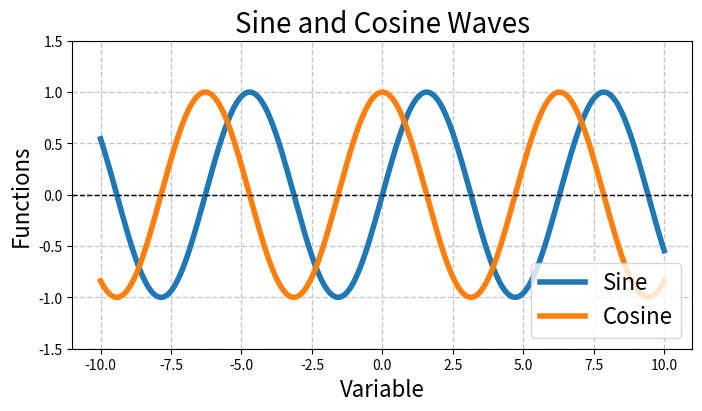
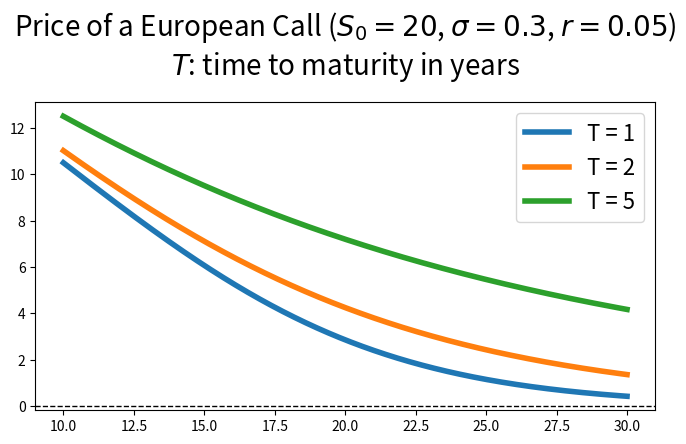
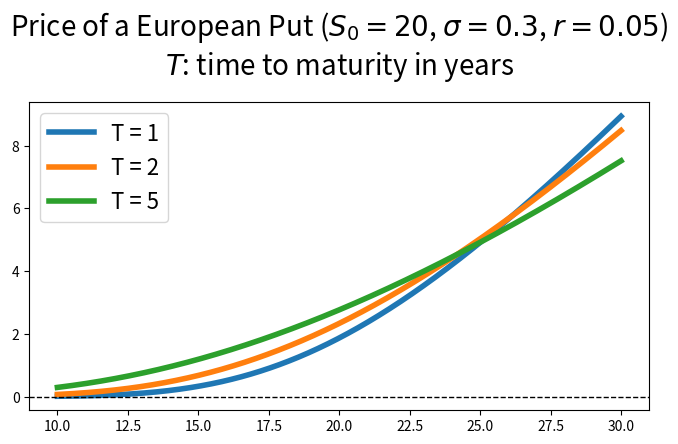

Recreate these plots in Python, in order.
import matplotlib.pyplot as plt
from matplotlib import rcParams # detailed parameter setting
from typing import Dict, List, Union
import numpy as np
from scipy.stats import norm

# a)
def my_plotter(x: List[float], y: Union[List[float], List[List[float]]], layout: Dict = {}, names: List[str] = None):
    """ inline for loop is called 'list comprehension' """
    y = [y] if all(isinstance(item, float) for item in y) else y
    
    plt.figure(figsize=(8, 4))
    lines = []
    show_legend = True if names is not None else False
    # show_legend = True if names else False  -> here is fine, but be cautious bc 0, empty str and empty list will be evaulated to False

    """ setup some basic key-word arguments for plot line """
    plot_kwargs = {
        'linestyle': 'solid',
        'linewidth': 4
    }
    if names is not None:
        show_legend = True
        if len(names) != len(y):
            raise ValueError("Length of names is not matching with number of plotted y lists.")

    """ 'enumerate' add a counter to the loop """
    for i, y_item in enumerate(y):
        if show_legend:
            plot_kwargs['label'] = names[i]
        _line = plt.plot(x, y_item, **plot_kwargs)
        lines.append(_line)

    if show_legend:
        plt.legend(fontsize=16)
    if 'title' in layout:
        plt.title(layout['title'], fontsize=20)
        rcParams['axes.titlepad'] = 20
    if 'x_label' in layout:
        plt.xlabel(layout['x_label'], fontsize=16)
        rcParams['axes.labelpad'] = 20
    if 'y_label' in layout:
        plt.ylabel(layout['y_label'], fontsize=16)
        rcParams['axes.labelpad'] = layout.get('y_label_pad', 20)
    if 'xlim' in layout:
        plt.xlim(layout['xlim'])
    if 'ylim' in layout:
        plt.ylim(layout['ylim'])
    if 'grid' in layout:
        plt.grid(layout['grid'], linestyle='--', linewidth=1, alpha=0.7)

    """ enhance axes """
    ax = plt.gca() # gca: get current axes
    ax.axhline(linestyle='--', color='black', linewidth=1)
    plt.show()

# Example usage
x = np.linspace(-10, 10, 200)
y1 = np.sin(x)
y2 = np.cos(x)

layout = {
    'title': 'Sine and Cosine Waves',
    'x_label': 'Variable',
    'y_label': 'Functions',
    'xlim': [-11, 11],
    'ylim': [-1.5, 1.5],
    'grid': True,
    'title_pad': 10,
    'x_label_pad': 15,
    'y_label_pad': 15
}

names = ['Sine', 'Cosine']

my_plotter(x, [y1, y2], layout, names)

# b)
"""The function of European call option price and greeks"""
def black_scholes_eur_call_greeks(r: float, T: float, S0: float, sigma: float, K: Union[float, List[float]]):
    """
    param r: risk-free interest rate (which is constant)
    param T: time to maturity (in years)
    param S0: initial spot price of the underlying stock
    param sigma: volatility of the underlying stock
    param K: strike price (or prices)
    """
    # check conditions
    assert sigma > 0

    K = np.array([K]) if isinstance(K, float) else np.array(K)

    d1_vec = ( np.log( S0 / K ) + ( r + 0.5 * sigma**2 ) * T ) / ( sigma * T**0.5 )
    d2_vec = d1_vec - sigma * T**0.5

    N_d1_vec = norm.cdf(d1_vec)
    N_d2_vec = norm.cdf(d2_vec)
    N_pdf_d1_vec = norm.pdf(d1_vec)

    price = N_d1_vec * S0 - K * np.exp((-1.0)*r*T) * N_d2_vec
    delta = N_d1_vec
    vega = S0 * N_pdf_d1_vec * np.sqrt(T)
    theta = -(S0 * N_pdf_d1_vec * sigma) / (2 * np.sqrt(T)) - r * K * np.exp(-r * T) * N_d2_vec
    rho = K * T * np.exp(-r * T) * N_d2_vec
    gamma = N_pdf_d1_vec / (S0 * sigma * np.sqrt(T))

    return price, delta, vega, theta, rho, gamma

price, delta, vega, theta, rho, gamma = black_scholes_eur_call_greeks(r = 0.05, T = 2.0, S0 = 20.0 , sigma = 0.3, K = 30.0)
print(f"Price: {price[0]}, delta: {delta[0]}, vega: {vega[0]}, theta: {theta[0]}, rho: {rho[0]}, gamma: {gamma[0]}")

# c)
"""The pricing function of European call option"""
def black_scholes_eur_call(r: float, T: float, S0: float, sigma: float, K: Union[float, List[float]]):
    """
    Black-Scholes pricer of European call option on non-dividend-paying stock

    param r: risk-free interest rate (which is constant)
    param T: time to maturity (in years)
    param S0: initial spot price of the underlying stock
    param sigma: volatility of the underlying stock
    param K: strike price (or prices)
    """
    # check conditions
    assert sigma > 0

    K = np.array([K]) if isinstance(K, float) else np.array(K)

    d1_vec = ( np.log( S0 / K ) + ( r + 0.5 * sigma**2 ) * T ) / ( sigma * T**0.5 )
    d2_vec = d1_vec - sigma * T**0.5

    N_d1_vec = norm.cdf(d1_vec)
    N_d2_vec = norm.cdf(d2_vec)

    return N_d1_vec * S0 - K * np.exp((-1.0)*r*T) * N_d2_vec

"""The pricing function of European put option"""
def black_scholes_eur_put(r: float, T: float, S0: float, sigma: float, K: Union[float, List[float]]):
    """
    Black-Scholes pricer of European put option on non-dividend-paying stock

    param r: risk-free interest rate (which is constant)
    param T: time to maturity (in years)
    param S0: initial spot price of the underlying stock
    param sigma: volatility of the underlying stock
    param K: strike price (or prices)
    """
    # check conditions
    assert sigma > 0

    K = np.array([K]) if isinstance(K, float) else np.array(K)

    d1_vec = ( np.log( S0 / K ) + ( r + 0.5 * sigma**2 ) * T ) / ( sigma * T**0.5 )
    d2_vec = d1_vec - sigma * T**0.5

    N_neg_d1_vec = norm.cdf(-d1_vec)
    N_neg_d2_vec = norm.cdf(-d2_vec)

    return K * np.exp((-1.0)*r*T) * N_neg_d2_vec - N_neg_d1_vec * S0

# strike prices for which the option price is calculated
K_vec = np.arange(10, 30, 0.01)
# time to maturities (in year fractions)
T_vec = [1.0, 2.0, 5.0]

prices_to_plot = []
for _T in T_vec:
    prices_to_plot.append(
        black_scholes_eur_call(r = 0.05, T = _T, S0 = 20.0 , sigma = 0.3, K = K_vec)
    )

layout = {
    'title': 'Price of a European Call ($S_0 = 20$, $\sigma = 0.3$, $r = 0.05$)\n$T$: time to maturity in years'
}
my_plotter(K_vec, prices_to_plot, layout=layout, names=[f'T = {int(item)}' for item in T_vec])

# strike prices for which the option price is calculated
K_vec = np.arange(10, 30, 0.01)
# time to maturities (in year fractions)
T_vec = [1.0, 2.0, 5.0]

prices_to_plot = []
for _T in T_vec:
    prices_to_plot.append(
        black_scholes_eur_put(r = 0.05, T = _T, S0 = 20.0 , sigma = 0.3, K = K_vec)
    )

layout = {
    'title': 'Price of a European Put ($S_0 = 20$, $\sigma = 0.3$, $r = 0.05$)\n$T$: time to maturity in years'
}
my_plotter(K_vec, prices_to_plot, layout=layout, names=[f'T = {int(item)}' for item in T_vec])

# d)
"""The pricing function of a forward"""
def forward(r: float, T: float, S0: float, K: float):
    
    """
    param r: risk-free interest rate (which is constant)
    param T: time to maturity (in years)
    param S0: initial spot price of the underlying stock
    param K: strike price
    """

    return S0 - K * np.exp((-1.0)*r*T)

# Put-Call parity checker
r_vec = [0.02, 0.05, 0.08]
T_vec = [1.0, 2.0, 5.0]
S0_vec = [10.0, 20.0, 30.0]
sigma_vec = [0.1, 0.3, 0.5]
K_vec = [10.0, 20.0, 30.0]

def put_call_parity_checker(r_vec, T_vec, S0_vec, sigma_vec, K_vec, threshold = 1e-14):
    inst = 0 # counts the number of cases when Put-Call parity doesn't hold
    for _r in r_vec:
        for _T in T_vec:
            for _S0 in S0_vec:
                for _sigma in sigma_vec:
                    for _K in K_vec:
                        diff = black_scholes_eur_call(r = _r, T = _T, S0 = _S0, sigma = _sigma, K = _K) - black_scholes_eur_put(r = _r, T = _T, S0 = _S0, sigma = _sigma, K = _K) - forward(r = _r, T = _T, S0 = _S0, K = _K)
                        if abs(diff) > threshold:
                            inst += 1
                            print(f"Put-Call parity does not hold with parameters r = {_r}, T = {_T}, S0 = {_S0}, sigma = {_sigma}, K = {_K}.")
    if inst == 0:
        print("Put-Call parity holds.")

p_c_check = put_call_parity_checker(r_vec, T_vec, S0_vec, sigma_vec, K_vec)
